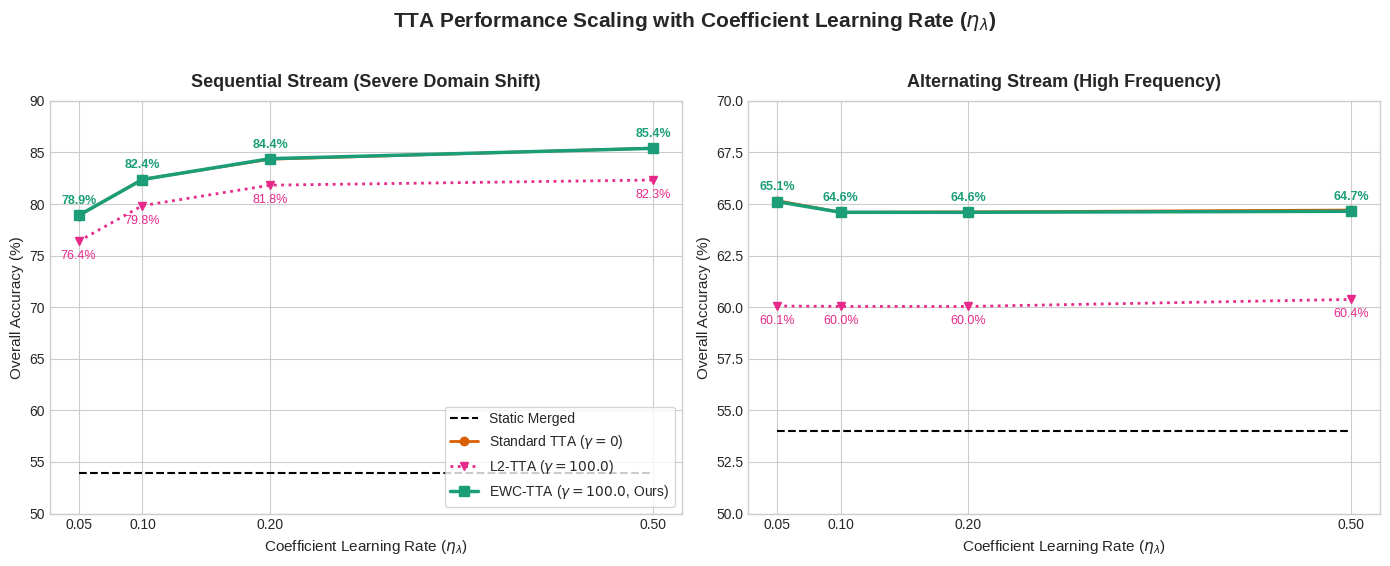

Source code (Python):
import matplotlib.pyplot as plt
import numpy as np

# Set style
plt.style.use('seaborn-v0_8-whitegrid')
fig, (ax1, ax2) = plt.subplots(1, 2, figsize=(14, 5.5))

# Data
lrs = [0.05, 0.10, 0.20, 0.50]

# Sequential Stream Data
seq_static = [53.98, 53.98, 53.98, 53.98]
seq_std = [78.88, 82.40, 84.35, 85.42]
seq_l2_10 = [78.46, 82.15, 84.06, 85.15]
seq_l2_100 = [76.40, 79.85, 81.83, 82.33]
seq_ewc_10 = [78.88, 82.40, 84.35, 85.44]
seq_ewc_100 = [78.90, 82.38, 84.40, 85.40]

# Alternating Stream Data
alt_static = [53.98, 53.98, 53.98, 53.98]
alt_std = [65.17, 64.60, 64.62, 64.71]
alt_l2_10 = [64.19, 63.88, 63.81, 63.90]
alt_l2_100 = [60.06, 60.04, 60.04, 60.38]
alt_ewc_10 = [65.15, 64.60, 64.60, 64.69]
alt_ewc_100 = [65.12, 64.60, 64.60, 64.65]

# Plot Sequential Stream
ax1.plot(lrs, seq_static, 'k--', label='Static Merged', linewidth=1.5)
ax1.plot(lrs, seq_std, 'o-', color='#d95f02', label='Standard TTA ($\gamma=0$)', linewidth=2.0)
ax1.plot(lrs, seq_l2_100, 'v:', color='#e7298a', label='L2-TTA ($\gamma=100.0$)', linewidth=2.0)
ax1.plot(lrs, seq_ewc_100, 's-', color='#1b9e77', label='EWC-TTA ($\gamma=100.0$, Ours)', linewidth=2.5, markersize=7)

ax1.set_title('Sequential Stream (Severe Domain Shift)', fontsize=13, fontweight='bold', pad=10)
ax1.set_xlabel('Coefficient Learning Rate ($\eta_\lambda$)', fontsize=11)
ax1.set_ylabel('Overall Accuracy (%)', fontsize=11)
ax1.set_xticks(lrs)
ax1.set_ylim(50, 90)
ax1.tick_params(axis='both', which='major', labelsize=10)

# Add data annotations for EWC vs L2 on Ax1
for x, y_ewc, y_l2 in zip(lrs, seq_ewc_100, seq_l2_100):
    ax1.annotate(f'{y_ewc:.1f}%', (x, y_ewc), textcoords="offset points", xytext=(0,8), ha='center', fontsize=9, fontweight='bold', color='#1b9e77')
    ax1.annotate(f'{y_l2:.1f}%', (x, y_l2), textcoords="offset points", xytext=(0,-13), ha='center', fontsize=9, color='#e7298a')

# Plot Alternating Stream
ax2.plot(lrs, alt_static, 'k--', label='Static Merged', linewidth=1.5)
ax2.plot(lrs, alt_std, 'o-', color='#d95f02', label='Standard TTA ($\gamma=0$)', linewidth=2.0)
ax2.plot(lrs, alt_l2_100, 'v:', color='#e7298a', label='L2-TTA ($\gamma=100.0$)', linewidth=2.0)
ax2.plot(lrs, alt_ewc_100, 's-', color='#1b9e77', label='EWC-TTA ($\gamma=100.0$, Ours)', linewidth=2.5, markersize=7)

ax2.set_title('Alternating Stream (High Frequency)', fontsize=13, fontweight='bold', pad=10)
ax2.set_xlabel('Coefficient Learning Rate ($\eta_\lambda$)', fontsize=11)
ax2.set_ylabel('Overall Accuracy (%)', fontsize=11)
ax2.set_xticks(lrs)
ax2.set_ylim(50, 70)
ax2.tick_params(axis='both', which='major', labelsize=10)

# Add data annotations for EWC vs L2 on Ax2
for x, y_ewc, y_l2 in zip(lrs, alt_ewc_100, alt_l2_100):
    ax2.annotate(f'{y_ewc:.1f}%', (x, y_ewc), textcoords="offset points", xytext=(0,8), ha='center', fontsize=9, fontweight='bold', color='#1b9e77')
    ax2.annotate(f'{y_l2:.1f}%', (x, y_l2), textcoords="offset points", xytext=(0,-13), ha='center', fontsize=9, color='#e7298a')

# Joint legend and title
ax1.legend(loc='lower right', frameon=True, fontsize=10)
plt.suptitle('TTA Performance Scaling with Coefficient Learning Rate ($\eta_\lambda$)', fontsize=15, fontweight='bold', y=1.02)
plt.tight_layout()
plt.savefig('results_plot.png', dpi=300, bbox_inches='tight')
print("Successfully generated systematic results_plot.png!")
